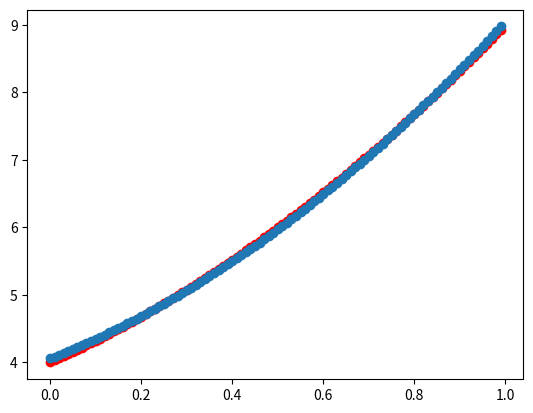

Generate this figure with matplotlib:
import matplotlib.pyplot as pyplot
import math
import sys

# X = [0.01 * x for x in range(100)]
# Y = [2*x**2 + 3*x + 4 for x in X]
# print(X)
# print(Y)
# pyplot.scatter(X, Y, color='red')
# pyplot.show()
# input()

#给模型一组数字，然后通过梯度下降算法求出模型参数
X = [0.0, 0.01, 0.02, 0.03, 0.04, 0.05, 0.06, 0.07, 0.08, 0.09, 0.1, 0.11, 0.12, 0.13, 0.14, 0.15, 0.16, 0.17, 0.18, 0.19, 0.2, 0.21, 0.22, 0.23, 0.24, 0.25, 0.26, 0.27, 0.28, 0.29, 0.3, 0.31, 0.32, 0.33, 0.34, 0.35000000000000003, 0.36, 0.37, 0.38, 0.39, 0.4, 0.41000000000000003, 0.42, 0.43, 0.44, 0.45, 0.46, 0.47000000000000003, 0.48, 0.49, 0.5, 0.51, 0.52, 0.53, 0.54, 0.55, 0.56, 0.5700000000000001, 0.58, 0.59, 0.6, 0.61, 0.62, 0.63, 0.64, 0.65, 0.66, 0.67, 0.68, 0.6900000000000001, 0.7000000000000001, 0.71, 0.72, 0.73, 0.74, 0.75, 0.76, 0.77, 0.78, 0.79, 0.8, 0.81, 0.8200000000000001, 0.8300000000000001, 0.84, 0.85, 
0.86, 0.87, 0.88, 0.89, 0.9, 0.91, 0.92, 0.93, 0.94, 0.95, 0.96, 0.97, 0.98, 0.99]
Y = [4.0, 4.0302, 4.0608, 4.0918, 4.1232, 4.155, 4.1872, 4.2198, 4.2528, 4.2862, 4.32, 4.3542, 4.3888, 4.4238, 4.4592, 4.495, 4.5312, 4.5678, 4.6048, 4.6422, 4.68, 4.7181999999999995, 4.7568, 4.7958, 4.8352, 4.875, 4.9152000000000005, 4.9558, 4.9968, 5.0382, 5.08, 5.122199999999999, 5.1648, 5.2078, 5.2512, 5.295, 5.3392, 5.3838, 5.4288, 5.4742, 5.5200000000000005, 5.5662, 5.6128, 5.6598, 5.7072, 5.755, 5.8032, 5.851800000000001, 5.9008, 5.9502, 6.0, 6.0502, 6.1008, 6.1518, 6.203200000000001, 6.255000000000001, 6.3072, 6.3598, 6.4128, 6.4662, 6.52, 6.5742, 6.6288, 6.6838, 6.7392, 6.795, 6.8512, 6.9078, 6.9648, 7.022200000000001, 7.08, 7.138199999999999, 7.1968, 7.2558, 7.3152, 7.375, 7.4352, 7.4958, 7.5568, 7.6182, 7.680000000000001, 7.7422, 7.8048, 7.867800000000001, 7.9312, 7.994999999999999, 8.0592, 8.1238, 8.1888, 8.2542, 8.32, 8.3862, 8.4528, 8.5198, 8.587200000000001, 8.655000000000001, 8.7232, 8.7918, 8.8608, 8.9302]    


def func(x):
    y =  w1 * x**2 + w2 * x + w3
    return y

def loss(y_pred, y_true):
    return (y_pred - y_true) ** 2


# 权重随机初始化
w1, w2, w3 = 1,0,-1

# 学习率设置
lr = 0.1

#batch size
batch_size = 100

# 训练过程
for epoch in range(1000):
    epoch_loss = 0
    grad_w1 = 0
    grad_w2 = 0
    grad_w3 = 0
    counter = 0
    for x, y_true in zip(X, Y):
        y_pred = func(x)
        epoch_loss += loss(y_pred, y_true)
        counter += 1
        #梯度计算
        grad_w1 += 2 * (y_pred - y_true) * x ** 2
        grad_w2 += 2 * (y_pred - y_true) * x 
        grad_w3 += 2 * (y_pred - y_true) 
        if counter == batch_size:
            #权重更新
            w1 = w1 - lr * grad_w1/batch_size   #sgd 
            w2 = w2 - lr * grad_w2/batch_size
            w3 = w3 - lr * grad_w3/batch_size
            counter = 0
            #梯度清零
            grad_w1 = 0
            grad_w2 = 0
            grad_w3 = 0
    epoch_loss =  epoch_loss/len(X)
    print("第%d轮， loss %f" %(epoch, epoch_loss))
    if epoch_loss < 0.00001:
        break

print(f"训练后权重:w1:{w1} w2:{w2} w3:{w3}")

#使用训练后模型输出预测值
Yp = [func(i) for i in X] 

#预测值与真实值比对数据分布
pyplot.scatter(X, Y, color="red")
pyplot.scatter(X, Yp)
pyplot.show()

# 求导说明：
# 对损失函数 ：(y_pred  - y_true) ** 2，求w1的梯度
# 链式法则
# 令 u = y_pred  - y_true， 即损失函数为 = u ** 2
# 所以根据链式法则，w1的导函数为 = 2u * du/dw1 （对w1的偏导数）
# 因为 u = y_pred  - y_true = w1 * x**2 +  w2 *x + 4 - y_true
# 所以 du/dw1 = x ** 2  (除w1外，其他字母都看做常数，常数导数为0)
# 所以导函数 = 2u * x ** 2
# 同理可得w2,w3的导函数
# 所以梯度 = [2u * x ** 2, 2u * x, 2u]
